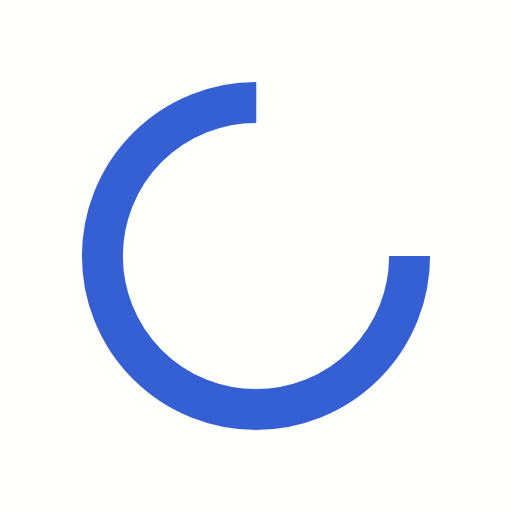
t = 0.00 s
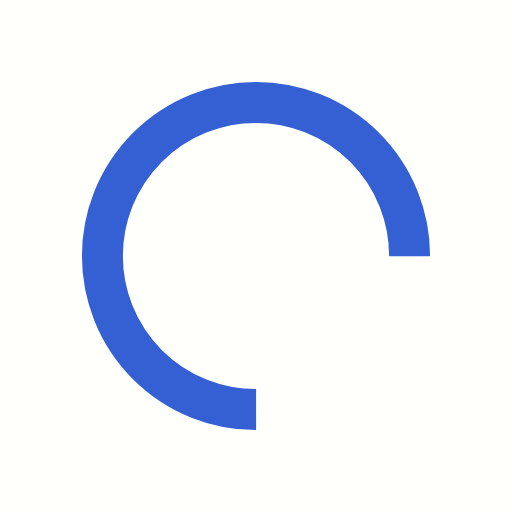
t = 0.36 s
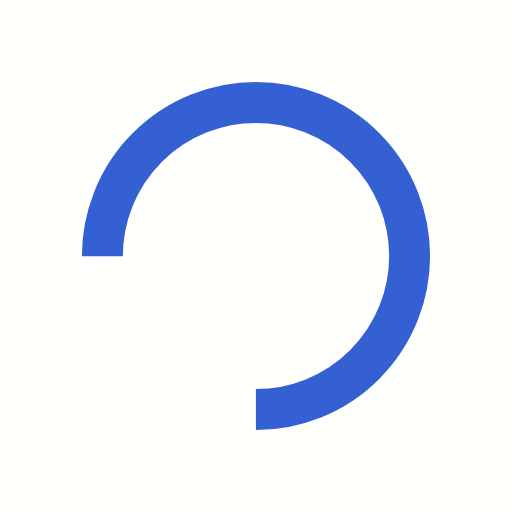
t = 0.71 s
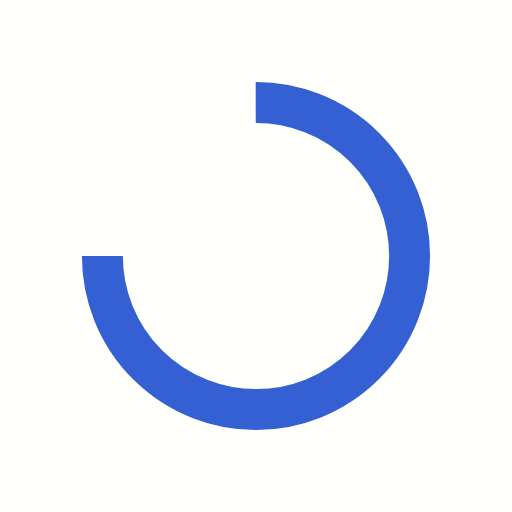
t = 1.07 s

The animated SVG that drew these frames (rendered in a browser with its animation timeline set to each time). Animation: 1 SMIL element (animateTransform=1); one cycle of 1.43 s, repeats indefinitely.

<svg xmlns="http://www.w3.org/2000/svg" viewBox="0 0 100 100" preserveAspectRatio="xMidYMid" width="200" height="200" style="shape-rendering: auto; display: block; background: rgb(255, 255, 252);" xmlns:xlink="http://www.w3.org/1999/xlink"><g><circle stroke-dasharray="141.37166941154067 49.12388980384689" r="30" stroke-width="8" stroke="#3560d4" fill="none" cy="50" cx="50">
  <animateTransform keyTimes="0;1" values="0 50 50;360 50 50" dur="1.4285714285714284s" repeatCount="indefinite" type="rotate" attributeName="transform"></animateTransform>
</circle><g></g></g><!-- [ldio] generated by https://loading.io --></svg>